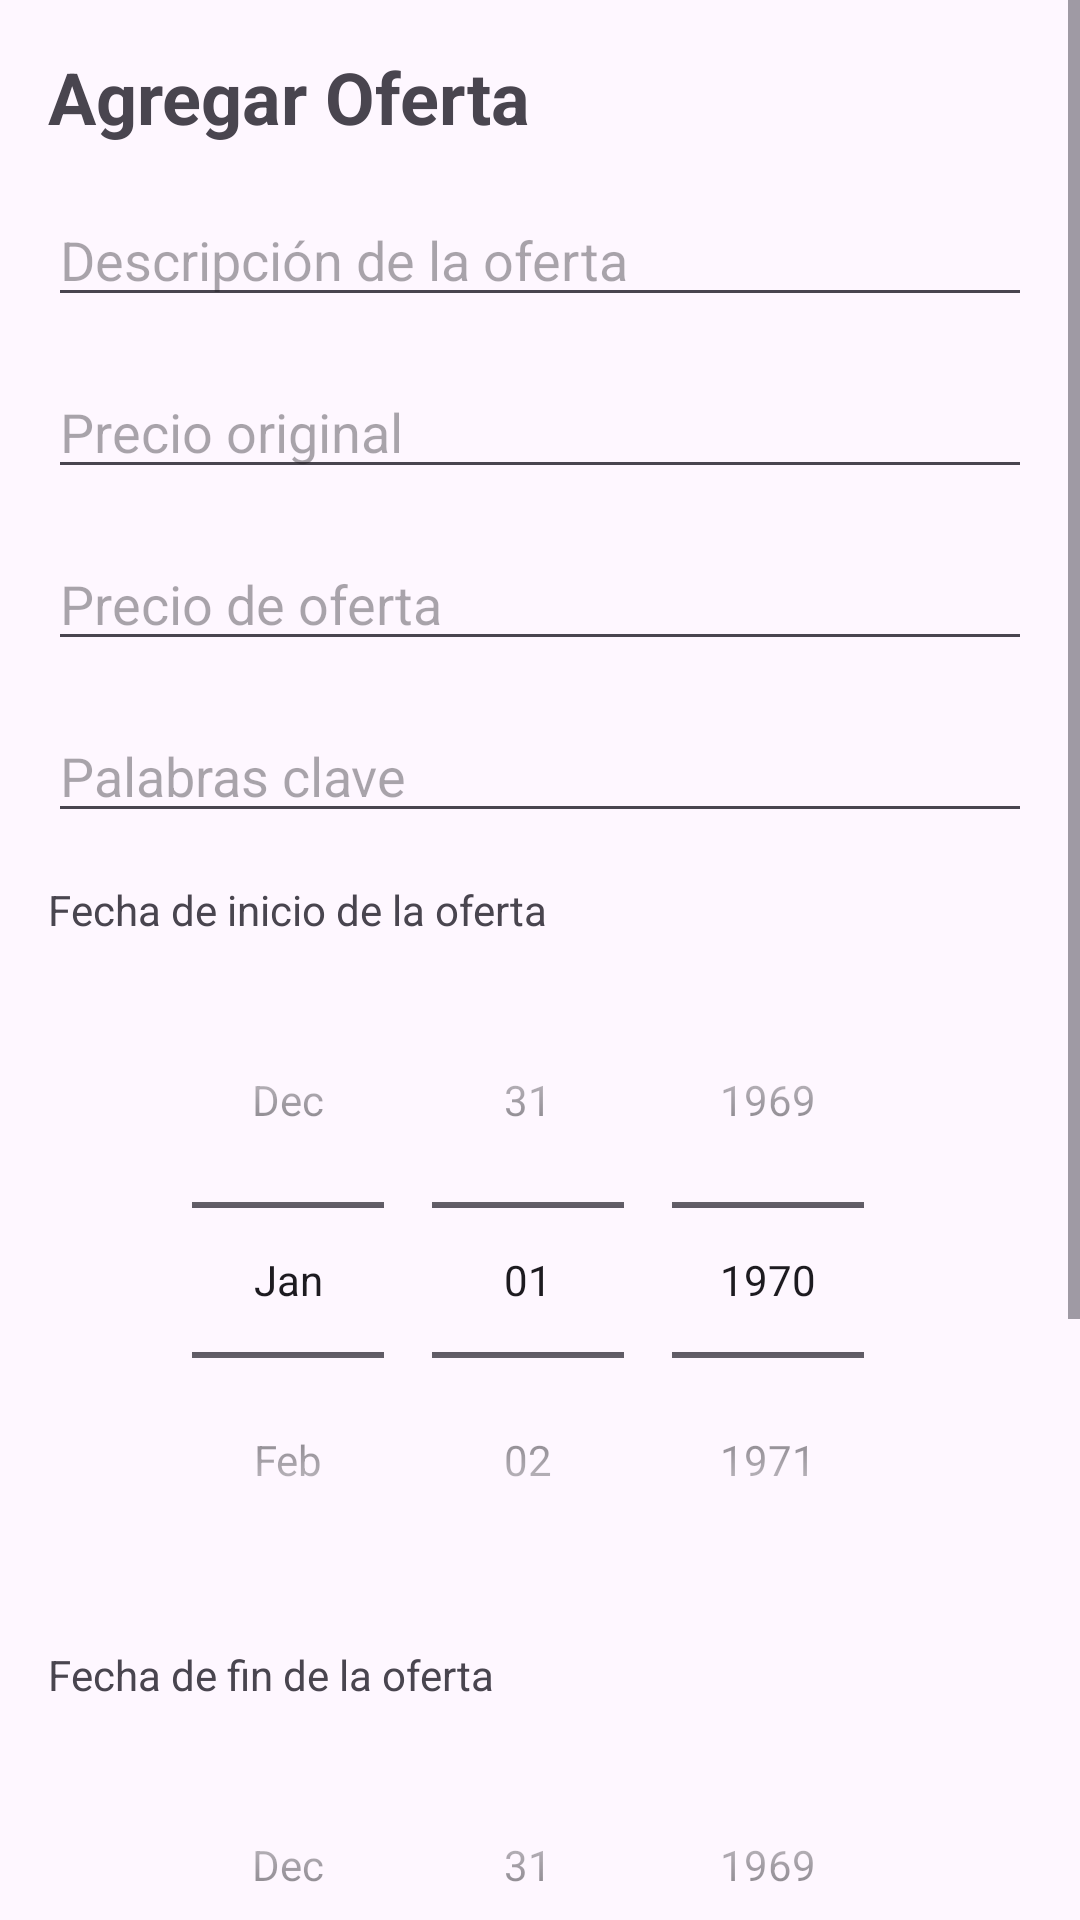

Android layout source for this screen:
<!-- AndroidManifest.xml: application theme Theme.Wallapop -->
<!-- res/layout/activity_upload_offer_view.xml -->
<?xml version="1.0" encoding="utf-8"?>
<ScrollView
    xmlns:android="http://schemas.android.com/apk/res/android"
    xmlns:app="http://schemas.android.com/apk/res-auto"
    android:layout_width="match_parent"
    android:layout_height="match_parent">

    <LinearLayout
        android:layout_width="match_parent"
        android:layout_height="wrap_content"
        android:orientation="vertical"
        android:padding="16dp">

        <TextView
            android:layout_width="wrap_content"
            android:layout_height="wrap_content"
            android:text="Agregar Oferta"
            android:textSize="24sp"
            android:textStyle="bold"
            android:layout_marginBottom="16dp"/>

        <EditText
            android:id="@+id/etDescripcion"
            android:layout_width="match_parent"
            android:layout_height="wrap_content"
            android:hint="Descripción de la oferta"
            android:layout_marginBottom="16dp"/>

        <EditText
            android:id="@+id/etPrecio"
            android:layout_width="match_parent"
            android:layout_height="wrap_content"
            android:hint="Precio original"
            android:inputType="numberDecimal"
            android:layout_marginBottom="16dp"/>

        <EditText
            android:id="@+id/etPrecioOferta"
            android:layout_width="match_parent"
            android:layout_height="wrap_content"
            android:hint="Precio de oferta"
            android:inputType="numberDecimal"
            android:layout_marginBottom="16dp"/>

        <EditText
            android:id="@+id/etPalabrasClave"
            android:layout_width="match_parent"
            android:layout_height="wrap_content"
            android:hint="Palabras clave"
            android:layout_marginBottom="16dp"/>

        <TextView
            android:layout_width="wrap_content"
            android:layout_height="wrap_content"
            android:text="Fecha de inicio de la oferta"
            android:layout_marginBottom="8dp"/>

        <DatePicker
            android:id="@+id/datePickerInicio"
            android:layout_width="match_parent"
            android:layout_height="wrap_content"
            android:datePickerMode="spinner"
            android:calendarViewShown="false"
            android:layout_marginBottom="16dp"/>

        <TextView
            android:layout_width="wrap_content"
            android:layout_height="wrap_content"
            android:text="Fecha de fin de la oferta"
            android:layout_marginBottom="8dp"/>

        <DatePicker
            android:id="@+id/datePickerFin"
            android:layout_width="match_parent"
            android:layout_height="wrap_content"
            android:datePickerMode="spinner"
            android:calendarViewShown="false"
            android:layout_marginBottom="16dp"/>

        <ImageView
            android:id="@+id/imagePreview"
            android:layout_width="match_parent"
            android:layout_height="200dp"
            android:scaleType="centerCrop"
            android:visibility="gone"
            android:layout_marginBottom="16dp"/>

        <Button
            android:id="@+id/btnGallery"
            android:layout_width="match_parent"
            android:layout_height="wrap_content"
            android:text="Seleccionar Imagen"

            android:textColor="@color/black"
            android:layout_marginBottom="16dp"
            android:background="@drawable/button_border"/>

        <Button
            android:id="@+id/btnUpload"
            android:layout_width="match_parent"
            android:layout_height="wrap_content"
            android:text="Subir Oferta"
            android:textColor="@color/black"
            android:enabled="false"
            android:backgroundTint="@color/primary"
            android:background="@drawable/button_border"/>

    </LinearLayout>
</ScrollView>
<!-- resources referenced by this layout -->
<resources>
  <color name="black">#FF000000</color>
  <color name="primary"> #14cbb4 </color>
  <!-- drawable button_border (drawable) -->
  <?xml version="1.0" encoding="utf-8"?>
  <shape xmlns:android="http://schemas.android.com/apk/res/android">
      <solid android:color="@android:color/transparent" />
      <stroke
          android:width="2dp"
          android:color="@color/primary" />
      <corners android:radius="4dp" />
  </shape>
  <style name="Theme.Wallapop" parent="Base.Theme.Wallapop" />
  <style name="Base.Theme.Wallapop" parent="Theme.Material3.DayNight.NoActionBar">
          
          
      </style>
</resources>
